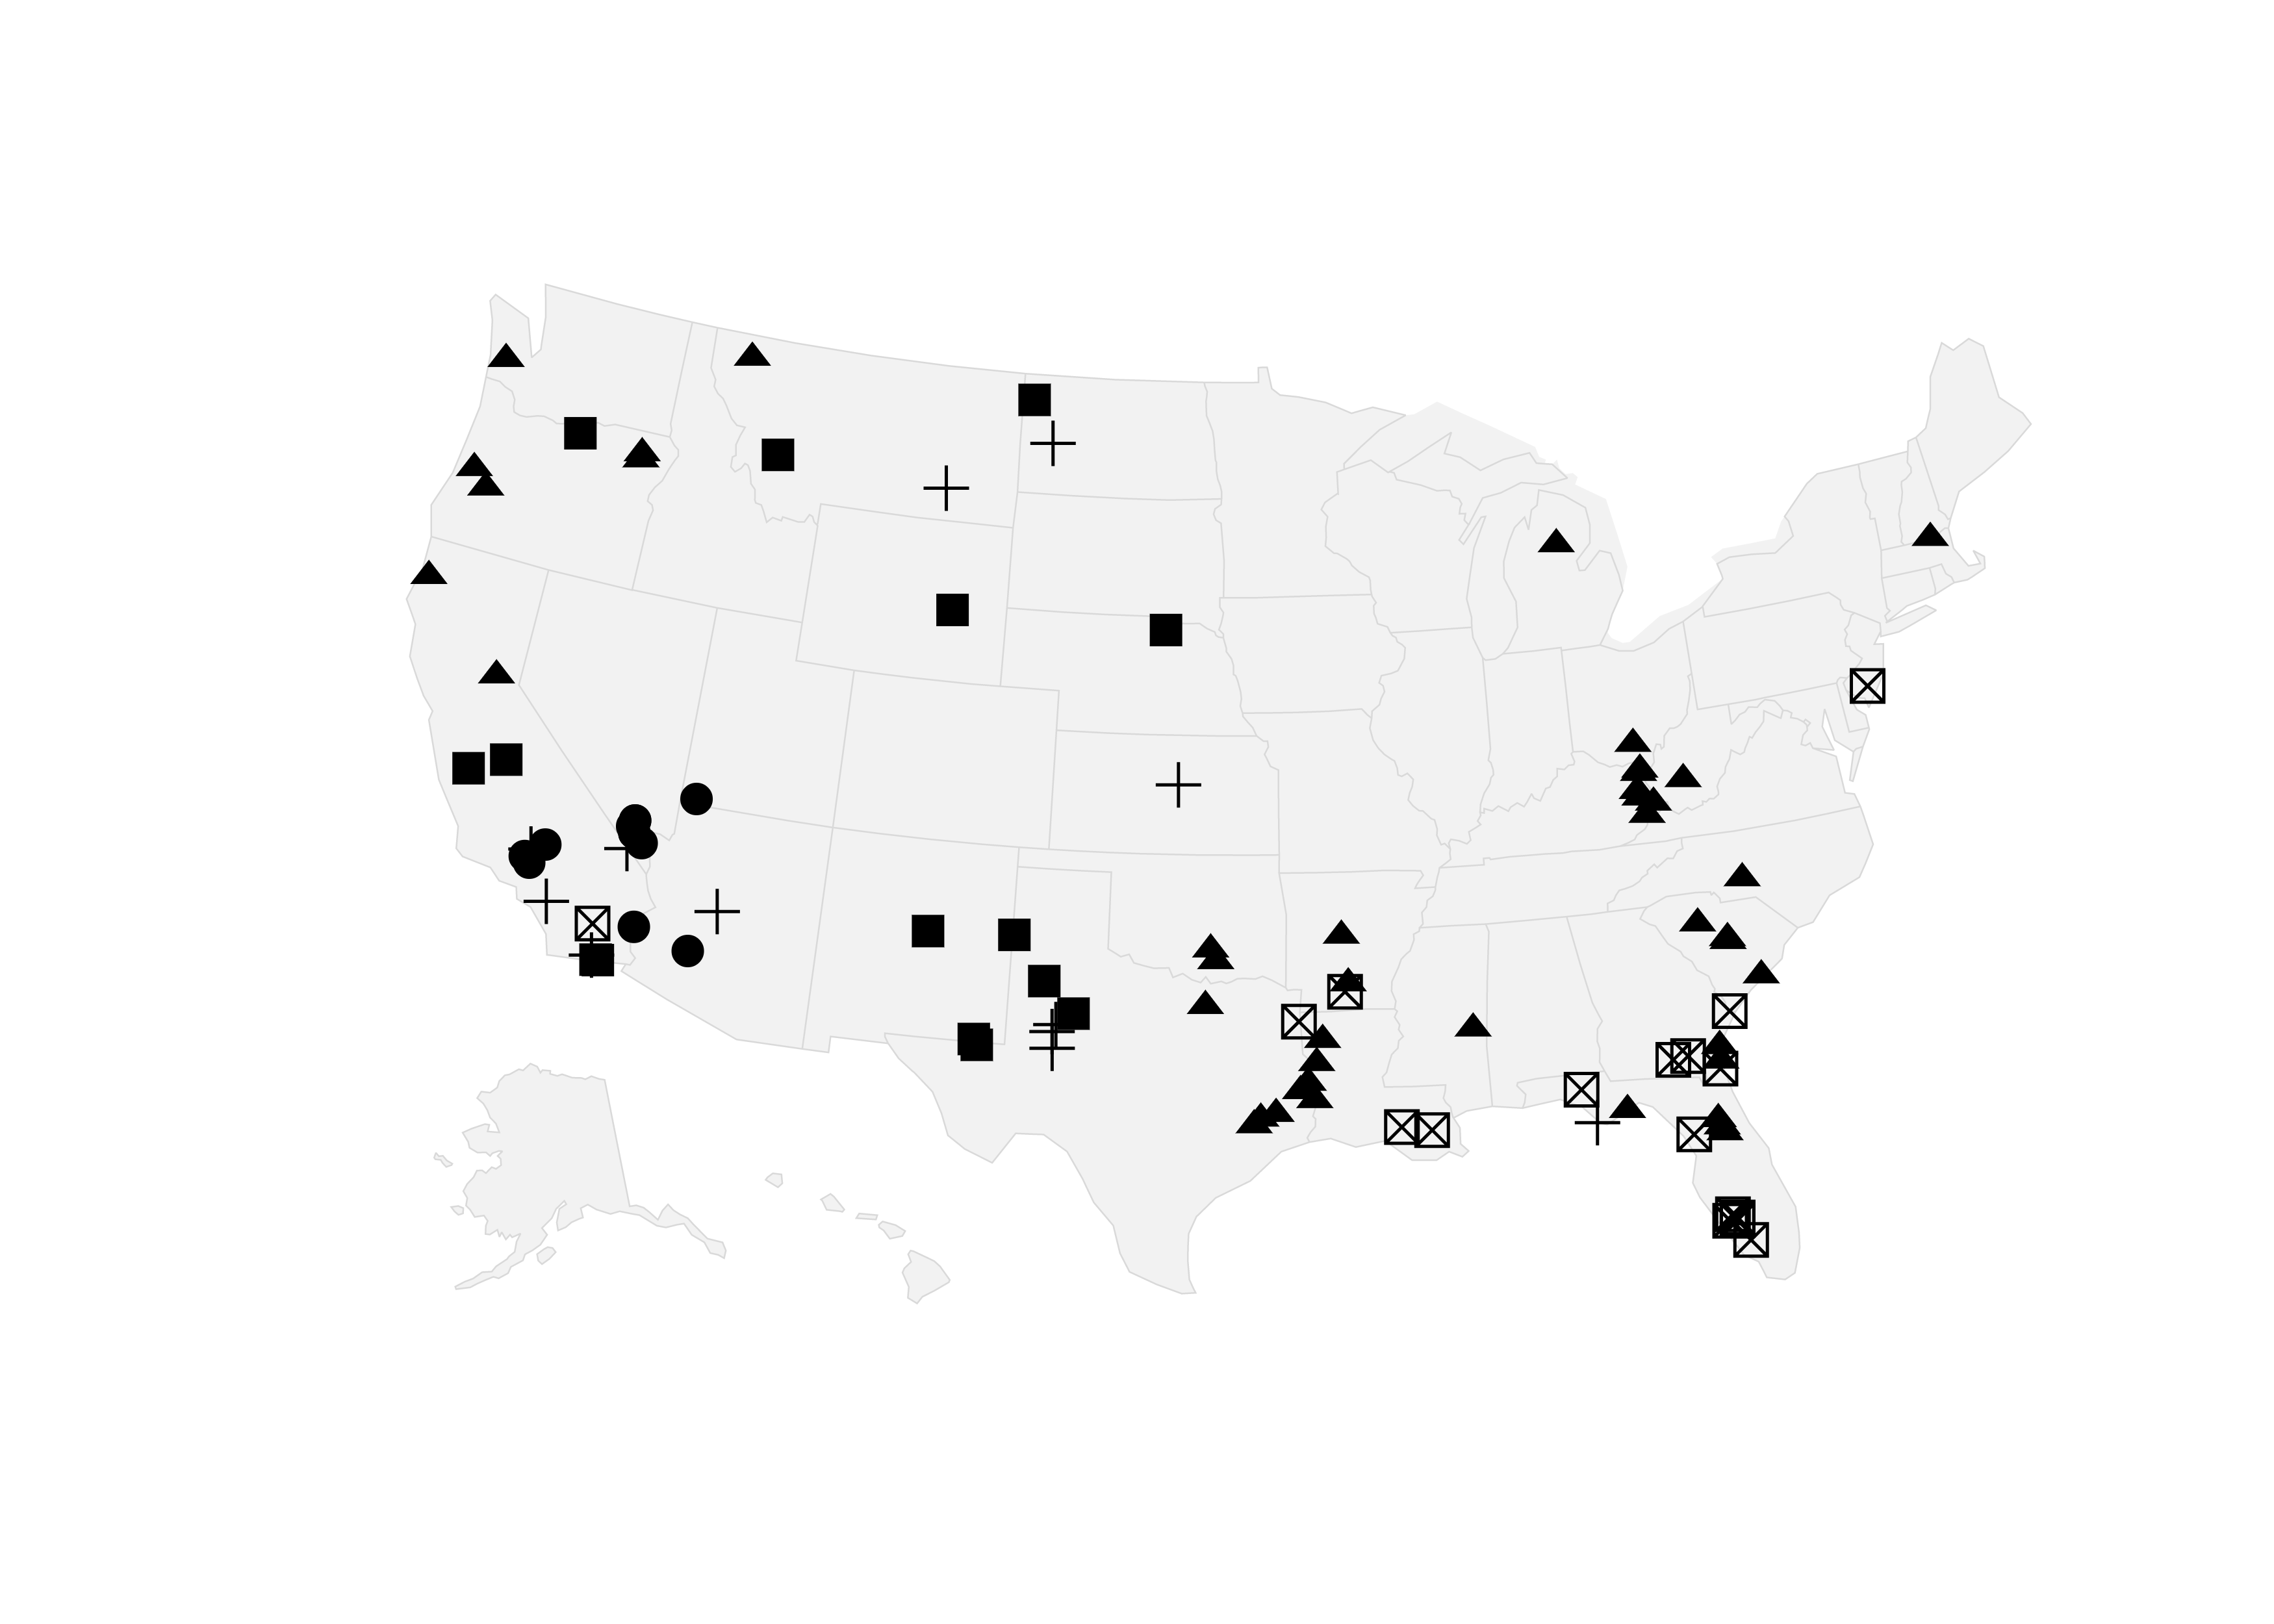

Generate this figure with R:
centroids <- read.csv(file = 'C:/Users/mevans/Downloads/ACD_centroids.csv', header = TRUE)
centroids <- mutate(centroids, coords = str_extract(.geo, '\\[.*\\]'))
coords <- str_split_fixed(centroids$coords, ',', 2)
centroids$lon <- str_remove(coords[,1], '\\[')
centroids$lat <- str_remove(coords[,2], '\\]')


g <- list(
  scope = 'usa',
  projection = list(type = 'albers usa'),
  showland = TRUE,
  landcolor = toRGB("gray95"),
  subunitcolor = toRGB("gray85"),
  countrycolor = toRGB("gray85"),
  countrywidth = 0.5,
  subunitwidth = 0.5
)

map <- plot_geo(centroids, lat = ~lat, lon = ~lon,
                symbol = ~Habitat, marker = list(color = 'black', size = 10))%>%
  layout(geo = g)
map

bar <- plot_ly(group_by(centroids, Habitat)%>%summarize(count = n()),
               x = ~count, y= ~Habitat, type = 'bar', orientation = 'h',
               marker = list(color = 'grey', line = list(color = 'black', width = 2)))%>%
  layout(xaxis = list(
    titlefont = list(size = 14, color = 'black', family = 'Serif'),
    tickfont = list(size = 18, color = 'black', family = 'Serif'),
    showgrid = FALSE
    ),
    yaxis = list(
      titlefont = list(size = 14, color = 'black', family = 'Serif'),
      tickfont = list(size = 18, color = 'black', family = 'Serif'),
      showgrid = FALSE,
      zeroline = TRUE
    )
  )
bar

# add orca command line utility to R environmental path
Sys.setenv("PATH" = paste(Sys.getenv("PATH"), "C:\\Users\\mevans\\AppData\\Local\\Programs\\orca", sep = .Platform$path.sep))

orca(map, file = 'map.png', format = tools::file_ext('png'), scale = 5)
orca(bar, file = 'bar.png', format = tools::file_ext('png'), scale = 5)
